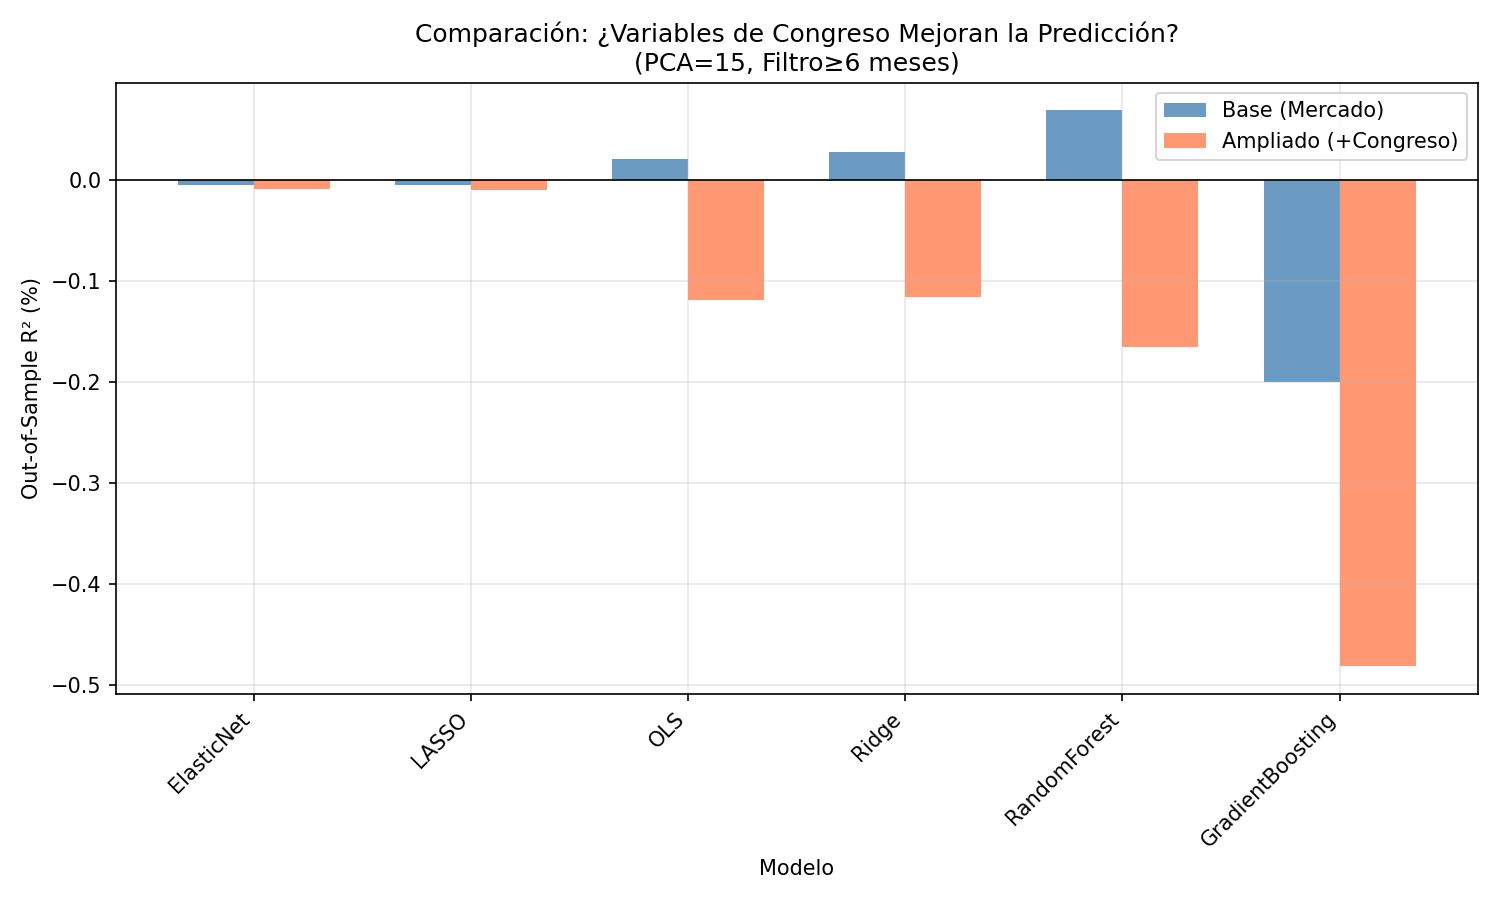

Source data for this figure (header and first rows):
Model, Ampliado (Mercado + Congreso), Base (Mercado), Mejora (pp)
ElasticNet, -0.009748, -0.005821, -0.003927
LASSO, -0.01007, -0.005827, -0.004244
OLS, -0.1194, 0.02024, -0.1396
Ridge, -0.1167, 0.02694, -0.1437
RandomForest, -0.166, 0.06856, -0.2346
GradientBoosting, -0.4818, -0.2002, -0.2816
